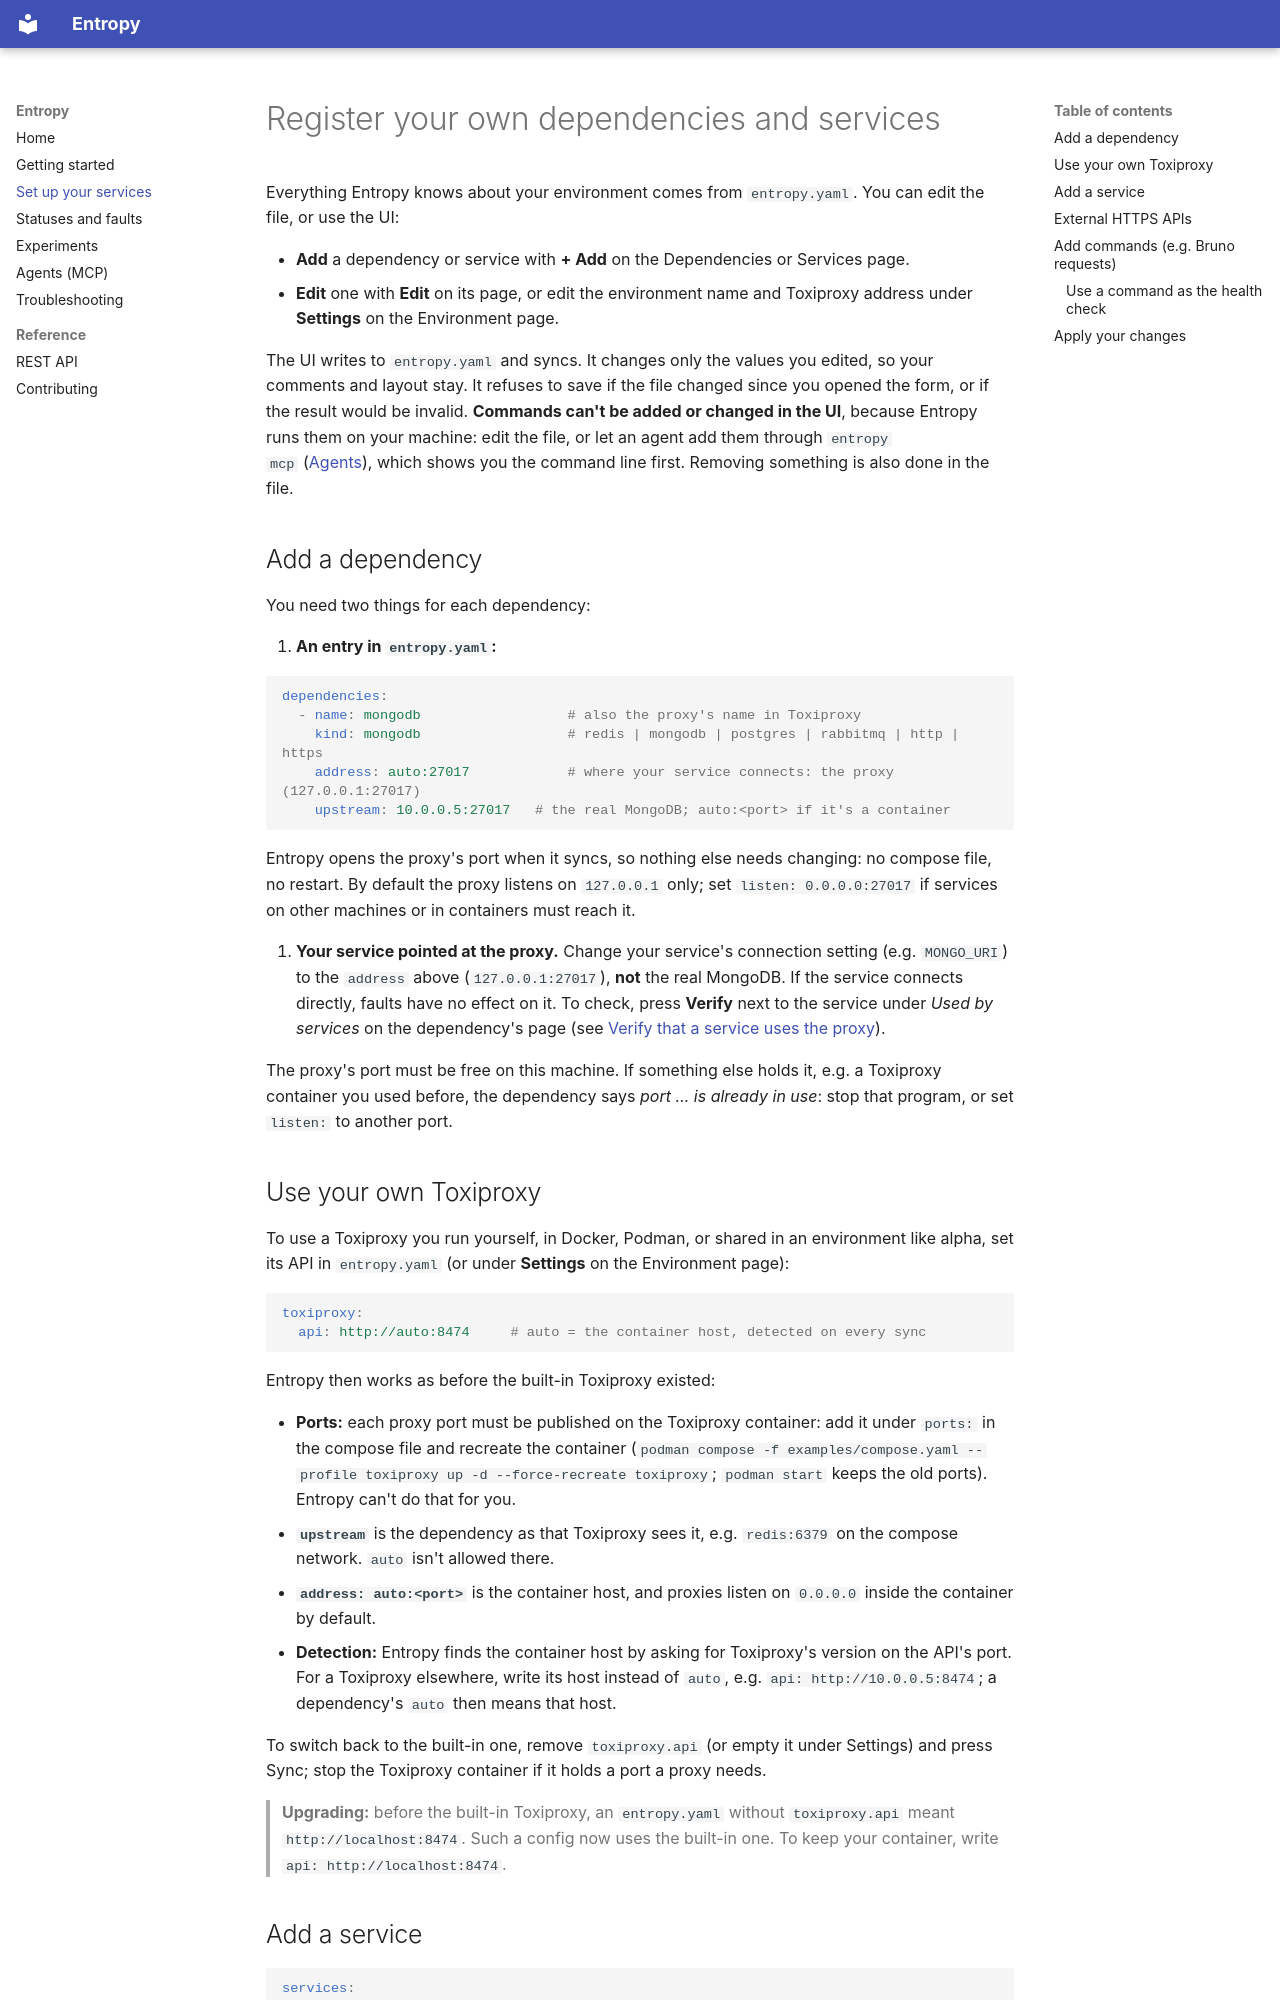

repository: farhan-hilmy/Entropy · page: setup/index.html · generator: mkdocs

# Register your own dependencies and services

Everything Entropy knows about your environment comes from `entropy.yaml`.
You can edit the file, or use the UI:

- **Add** a dependency or service with **+ Add** on the Dependencies or
  Services page.
- **Edit** one with **Edit** on its page, or edit the environment name and
  Toxiproxy address under **Settings** on the Environment page.

The UI writes to `entropy.yaml` and syncs. It changes only the values you
edited, so your comments and layout stay. It refuses to save if the file
changed since you opened the form, or if the result would be invalid.
**Commands can't be added or changed in the UI**, because Entropy runs them
on your machine: edit the file, or let an agent add them through `entropy
mcp` ([Agents](agents.md)), which shows you the command line first. Removing
something is also done in the file.

## Add a dependency

You need two things for each dependency:

1. **An entry in `entropy.yaml`:**

   ```yaml
   dependencies:
     - name: mongodb                  # also the proxy's name in Toxiproxy
       kind: mongodb                  # redis | mongodb | postgres | rabbitmq | http | https
       address: auto:27017            # where your service connects: the proxy (127.0.0.1:27017)
       upstream: 10.0.0.5:27017   # the real MongoDB; auto:<port> if it's a container
   ```

   Entropy opens the proxy's port when it syncs, so nothing else needs
   changing: no compose file, no restart. By default the proxy listens on
   `127.0.0.1` only; set `listen: 0.0.0.0:27017` if services on other
   machines or in containers must reach it.

2. **Your service pointed at the proxy.** Change your service's connection
   setting (e.g. `MONGO_URI`) to the `address` above (`127.0.0.1:27017`),
   **not** the real MongoDB. If the service connects directly, faults have
   no effect on it. To check, press **Verify** next to the service under
   *Used by services* on the dependency's page (see [Verify that a service uses the proxy](faults.md#verify-that-a-service-uses-the-proxy)).

The proxy's port must be free on this machine. If something else holds it,
e.g. a Toxiproxy container you used before, the dependency says *port … is
already in use*: stop that program, or set `listen:` to another port.
